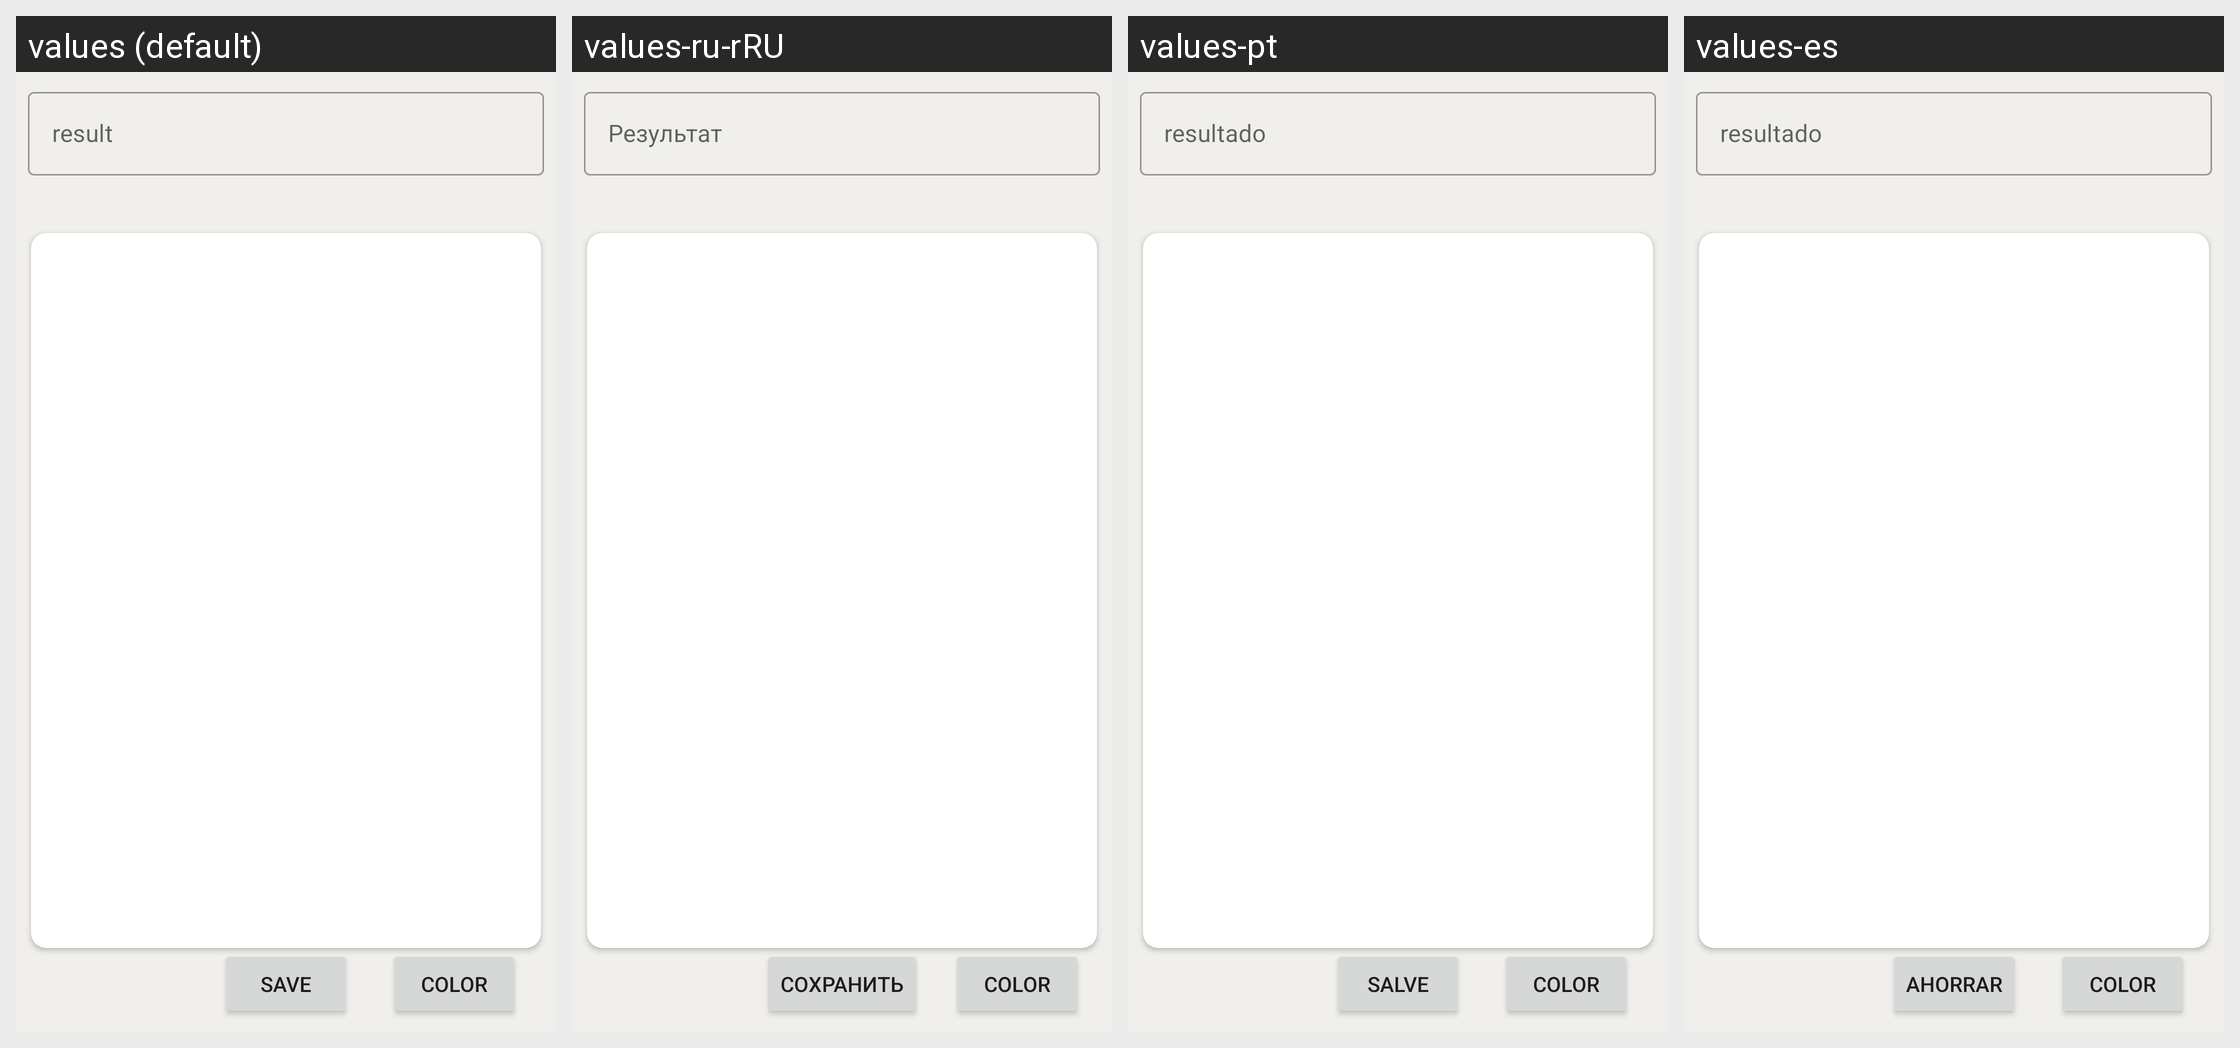

This grid shows one Android layout under several languages. Give, for every string resource on the screen, its name, the default text and each shown locale's text.
Android screen res/layout/activity_result_qr.xml rendered under 4 locales, left to right: values (default), values-ru-rRU, values-pt, values-es. Device: Nexus 5 (rendered at 1080×1920; each locale shown at half size, 540×960, under a caption strip naming it); theme Theme.QrScanner.
Strings drawn on this screen, with the default value and each locale's value (text and hints the layout hard-codes, and strings that could not be matched under every locale, appear in the picture but are not listed):

save
  values: Save
  values-ru-rRU: Сохранить
  values-pt: Salve
  values-es: Ahorrar

result
  values: result
  values-ru-rRU: Результат
  values-pt: resultado
  values-es: resultado
